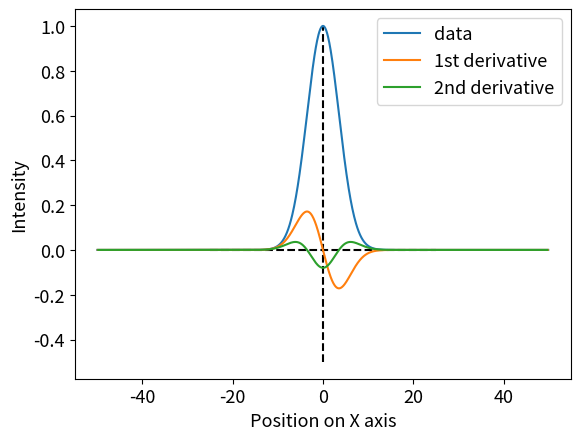
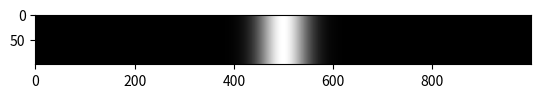
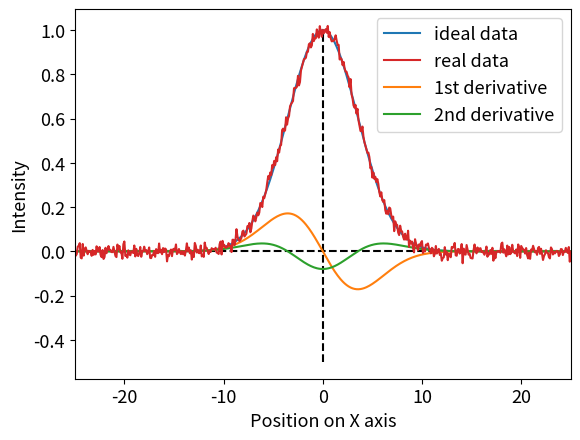
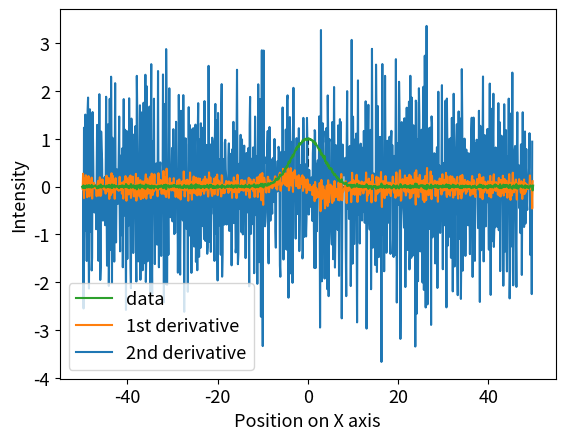
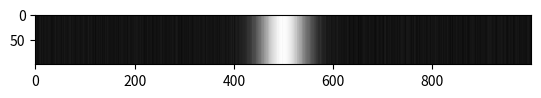
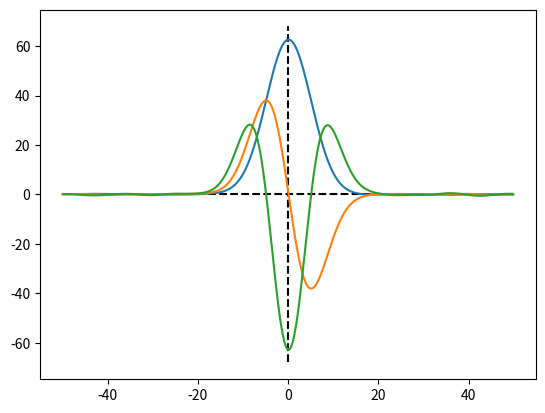

Here is the Python script that generated these plots, in order: (Note: this script raises an exception after producing the figures.)
import numpy as np
import matplotlib.pyplot as plt

def gaussian(x, mu: float, sigma: float, A: float, noise: bool):

    y = np.zeros_like(x)
    for i, x_i in enumerate(x):
        y[i] = A*np.exp(-np.pow((x_i-mu)/sigma, 2))

    if noise == True:
        gaussian_noise = np.random.normal(0, 0.02, len(x))
    else:
        gaussian_noise = 0
    y = y + gaussian_noise

    return y

def derivative(y, step):
    
    y_prime = np.zeros(len(y)-1)
    for i in range(len(y)-1):
        if i == 0: continue
        y_prime[i] = (y[i+1] - y[i-1])/(2*step)
    print(len(y_prime))
    y_prime=y_prime[1:]
    print(len(y_prime))
    return y_prime

step = 0.1
x = np.arange(-50,50, step)

#2nd derivative on clean gaussian
y_clean = gaussian(x, 0, 5, 1, False)
y_clean_p = derivative(y_clean, step)
y_clean_pp = derivative(y_clean_p, step)
fig, ax = plt.subplots()
ax.plot([0, 0], [-0.5, 1], color='black', linestyle='--')
ax.plot([-25, 25], [0, 0], color='black', linestyle='--')
a, = ax.plot(x,y_clean, label="data")
b, = ax.plot(x[1:-1],y_clean_p, label="1st derivative")
c, = ax.plot(x[2:-2],y_clean_pp, label="2nd derivative")
ax.legend(handles=[a, b, c], fontsize=13)
ax.set_ylabel("Intensity", fontsize=13)
ax.set_xlabel("Position on X axis", fontsize=13)
ax.tick_params(labelsize=13)
plt.show()
y_all = [y_clean for i in range(100)]
plt.imshow(y_all, cmap="grey")
plt.show()

#2nd derivative on clean gaussian
y_clean = gaussian(x, 0, 5, 1, False)
y_noise = gaussian(x, 0, 5, 1, True)
y_clean_p = derivative(y_clean, step)
y_clean_pp = derivative(y_clean_p, step)
fig, ax = plt.subplots()
ax.plot([0, 0], [-0.5, 1], color='black', linestyle='--')
ax.plot([-25, 25], [0, 0], color='black', linestyle='--')
a, = ax.plot(x,y_clean, label="ideal data")
b, = ax.plot(x[1:-1],y_clean_p, label="1st derivative")
c, = ax.plot(x[2:-2],y_clean_pp, label="2nd derivative")
d, = ax.plot(x,y_noise, label='real data')
ax.legend(handles=[a, d, b, c], fontsize=13)
ax.set_ylabel("Intensity", fontsize=13)
ax.set_xlabel("Position on X axis", fontsize=13)
ax.tick_params(labelsize=13)
ax.set_xlim(-25,25)
plt.show()


#2nd derivative on noised gaussian
y_noise = gaussian(x, 0, 5, 1, True)
y_noise_p = derivative(y_noise, step)
y_noise_pp = derivative(y_noise_p, step)
fig, ax = plt.subplots()
ax.plot([0, 0], [-0.5, 1], color='black', linestyle='--')
ax.plot([-25, 25], [0, 0], color='black', linestyle='--')
c, = ax.plot(x[2:-2],y_noise_pp, label="2nd derivative")
b, = ax.plot(x[1:-1],y_noise_p, label="1st derivative")
a, = ax.plot(x,y_noise, label="data")
ax.legend(handles=[a, b, c], fontsize=13)
ax.set_ylabel("Intensity", fontsize=13)
ax.set_xlabel("Position on X axis", fontsize=13)
ax.tick_params(labelsize=13)
plt.show()
y_noised = [y_noise for i in range(100)]
plt.imshow(y_noised, cmap="grey")
plt.show()

#convolution then second derivative
conv = np.convolve(y_clean, y_noise, 'same')
conv_p = derivative(conv, step)
conv_pp = derivative(conv_p, step)
fig, ax = plt.subplots()
ax.plot([0, 0], [-68, 68], color='black', linestyle='--')
ax.plot([-25, 25], [0, 0], color='black', linestyle='--')
a, = ax.plot(x,conv, label="convolution")
b, = ax.plot(x[1:-1],5*conv_p, label="1st derivative")
c, = ax.plot(x[2:-2],25*conv_pp, label="2nd derivative")
ax.legend(handles=[d, e, a, b, c], fontsize=13)
ax.set_ylabel("Intensity", fontsize=13)
ax.set_xlabel("Position on X axis", fontsize=13)
ax.tick_params(labelsize=13)
ax.set_xlim(-25,25)
plt.show()

#3-D second derivative tube
y_noise2 = gaussian(x, 0, 3, 1, True)
conv2 = np.convolve(y_clean, y_noise2, 'same')
conv2_p = derivative(conv2, step)
conv2_pp = derivative(conv2_p, step)
y_noise3 = gaussian(x, 0, 1000, 1, True)
conv3 = np.convolve(y_clean, y_noise3, 'same')
conv3_p = derivative(conv3, step)
conv3_pp = derivative(conv3_p, step)
fig, ax = plt.subplots(ncols=3, sharex='all')
# ax[:].plot([0, 0], [-68, 68], color='black', linestyle='--')
# ax[:].plot([-25, 25], [0, 0], color='black', linestyle='--')
c, = ax[2].plot(x[2:-2],25*conv_pp, label="2nd derivative")
b, = ax[1].plot(x, conv, label="convolution")
a, = ax[0].plot(x, y_noise, label="x-axis")
c2, = ax[2].plot(x[2:-2],25*conv2_pp, label="2nd derivative")
b2, = ax[1].plot(x, conv2, label="convolution")
a2, = ax[0].plot(x, y_noise2, label="y-axis")
c3, = ax[2].plot(x[2:-2],25*conv3_pp, label="2nd derivative")
b3, = ax[1].plot(x, conv3, label="convolution")
a3, = ax[0].plot(x, y_noise3, label="z-axis")
ax[0].legend(handles=[a, a2, a3], fontsize=15)
ax[0].set_ylabel("Intensity", fontsize=15)
ax[1].set_xlabel("Position on X axis", fontsize=15)
ax[1].tick_params(labelsize=15)
ax[0].set_xlim(-25, 25)
ax[1].set_xlim(-25, 25)
ax[2].set_xlim(-25, 25)
plt.show()

#3-D second derivative sheet
y_noise2 = gaussian(x, 0, 100, 1, True)
conv2 = np.convolve(y_clean, y_noise2, 'same')
conv2_p = derivative(conv2, step)
conv2_pp = derivative(conv2_p, step)
y_noise3 = gaussian(x, 0, 1000, 1, True)
conv3 = np.convolve(y_clean, y_noise3, 'same')
conv3_p = derivative(conv3, step)
conv3_pp = derivative(conv3_p, step)
fig, ax = plt.subplots(ncols=3, sharex='all')
# ax[:].plot([0, 0], [-68, 68], color='black', linestyle='--')
# ax[:].plot([-25, 25], [0, 0], color='black', linestyle='--')
c, = ax[2].plot(x[2:-2],25*conv_pp, label="2nd derivative")
b, = ax[1].plot(x, conv, label="convolution")
a, = ax[0].plot(x, y_noise, label="x-axis")
c2, = ax[2].plot(x[2:-2],25*conv2_pp, label="2nd derivative")
b2, = ax[1].plot(x, conv2, label="convolution")
a2, = ax[0].plot(x, y_noise2, label="y-axis")
c3, = ax[2].plot(x[2:-2],25*conv3_pp, label="2nd derivative")
b3, = ax[1].plot(x, conv3, label="convolution")
a3, = ax[0].plot(x, y_noise3, label="z-axis")
ax[0].legend(handles=[a, a2, a3], fontsize=15)
ax[0].set_ylabel("Intensity", fontsize=15)
ax[1].set_xlabel("Position on X axis", fontsize=15)
ax[1].tick_params(labelsize=15)
ax[0].set_xlim(-25, 25)
ax[1].set_xlim(-25, 25)
ax[2].set_xlim(-25, 25)
plt.show()

#3-D second derivative blob
y_noise2 = gaussian(x, 0, 3, 1, True)
conv2 = np.convolve(y_clean, y_noise2, 'same')
conv2_p = derivative(conv2, step)
conv2_pp = derivative(conv2_p, step)
y_noise3 = gaussian(x, 0, 4, 1, True)
conv3 = np.convolve(y_clean, y_noise3, 'same')
conv3_p = derivative(conv3, step)
conv3_pp = derivative(conv3_p, step)
fig, ax = plt.subplots(ncols=3, sharex='all')
# ax[:].plot([0, 0], [-68, 68], color='black', linestyle='--')
# ax[:].plot([-25, 25], [0, 0], color='black', linestyle='--')
c, = ax[2].plot(x[2:-2],25*conv_pp, label="2nd derivative")
b, = ax[1].plot(x, conv, label="convolution")
a, = ax[0].plot(x, y_noise, label="x-axis")
c2, = ax[2].plot(x[2:-2],25*conv2_pp, label="2nd derivative")
b2, = ax[1].plot(x, conv2, label="convolution")
a2, = ax[0].plot(x, y_noise2, label="y-axis")
c3, = ax[2].plot(x[2:-2],25*conv3_pp, label="2nd derivative")
b3, = ax[1].plot(x, conv3, label="convolution")
a3, = ax[0].plot(x, y_noise3, label="z-axis")
ax[0].legend(handles=[a, a2, a3], fontsize=15)
ax[0].set_ylabel("Intensity", fontsize=15)
ax[1].set_xlabel("Position on X axis", fontsize=15)
ax[1].tick_params(labelsize=15)
ax[0].set_xlim(-25, 25)
ax[1].set_xlim(-25, 25)
ax[2].set_xlim(-25, 25)
plt.show()
